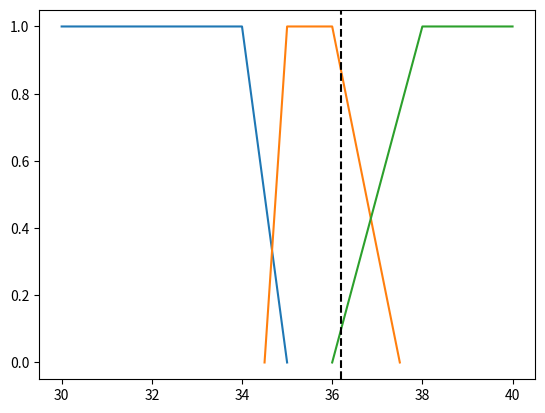

Write Python code to recreate this figure.
import numpy as np
import matplotlib.pyplot as plt

class Temperature:
    universe = np.round(np.arange(35,42.1,0.1),1)
    low = {30:1, 34:1, 35:0}
    normal = {34.5:0,35:1,36:1,37.5:0}
    high = {36:0,38:1,40:1}
    
    def plot(self, val):
        #Plot low
        x = np.array(list(self.low.keys()))
        y = np.array(list(self.low.values()))
        
        plt.plot(x, y, label='Low')
        
        #Plot normal
        x = np.array(list(self.normal.keys()))
        y = np.array(list(self.normal.values()))
        
        plt.plot(x, y, label='Normal')
        
        #Plot High
        x = np.array(list(self.high.keys()))
        y = np.array(list(self.high.values()))
        
        plt.plot(x, y, label='High')
        
        #Plot value
        plt.axvline(x=val, color = 'black', linestyle='--')
        
        #show
        plt.show()
        
        
    def low_mf(self,value):
        x = list(self.low.keys())
        
        if value < x[1]:
            return 1
        
        if value > x[2]:
            return 0
        
        return (x[2]-value)/(x[2]-x[1])
    
    
    def high_mf(self,value):
        x = list(self.high.keys())
        
        if(value < x[0]):
            return 0
        if(value > x[1]):
            return 1
        
        return (value-x[0])/(x[1]-x[0])
    
    def normal_mf(self,value):
        x = list(self.normal.keys())
        
        if(value >= x[1] and value <= x[2]):
            return 1
        if(value <= x[0]):
            return 0
        if(value >= x[3]):
            return 0
        if(value > x[0] and value < x[1]):
            return (value - x[0])/(x[1]-x[0])
        if(value > x[2] and value < x[3]):
            return (x[3]-value) / (x[3]-x[2])
        
    def calculate_mf(self,value):
        return [self.low_mf(value),self.normal_mf(value),self.high_mf(value)]
    
    
        
        
        
        

class FuzzySingleton:

    def __init__(self):
        pass
    
    
    

TemperatureVariable = Temperature()

TemperatureVariable.plot(36.2)
print(TemperatureVariable.calculate_mf(36.2))
        